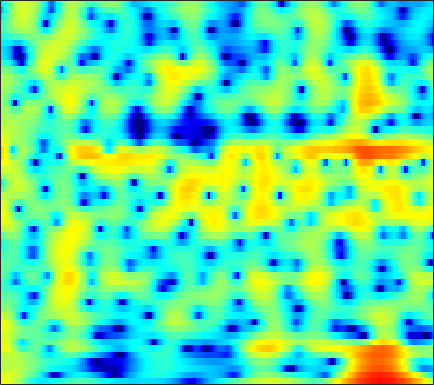

The table this chart was drawn from, first rows:
5.0689, 4.9314, 4.6796, 4.3388, 4.0216, 3.519, 2.9149, 2.3948, 1.611, 0.7208, -0.26828, -1.0714, -2.2028, -3.3518, -4.1882, -5.1954, -5.978, -6.372, -6.6325, -6.6274, -6.4569, -6.2673, -5.9749, -5.6586
3.86, 3.993, 4.076, 4.053, 3.97, 3.77, 3.475, 3.193, 2.738, 2.201, 1.586, 1.078, 0.3424, -0.4589, -1.103, -2.025, -3.032, -3.86, -5.093, -6.526, -8.257, -9.828, -12.48, -16.12
2.011, 2.313, 2.61, 2.799, 2.873, 2.888, 2.812, 2.699, 2.478, 2.183, 1.82, 1.507, 1.038, 0.5157, 0.09416, -0.5048, -1.139, -1.633, -2.31, -2.996, -3.672, -4.161, -4.768, -5.296
1.514, 1.823, 2.144, 2.36, 2.463, 2.515, 2.476, 2.391, 2.209, 1.954, 1.637, 1.362, 0.9503, 0.4944, 0.1284, -0.3839, -0.9117, -1.308, -1.832, -2.33, -2.786, -3.091, -3.44, -3.722
2.33, 2.683, 2.99, 3.122, 3.116, 2.987, 2.737, 2.493, 2.112, 1.696, 1.27, 0.9464, 0.507, 0.03811, -0.3523, -0.9546, -1.677, -2.307, -3.275, -4.355, -5.445, -6.139, -6.673, -6.577
4.545, 4.714, 4.657, 4.273, 3.767, 2.797, 1.482, 0.2954, -1.465, -3.054, -3.815, -3.671, -2.906, -2.076, -1.631, -1.361, -1.517, -1.923, -2.902, -4.457, -6.7, -8.853, -11.41, -10.45
4.647, 4.51, 4.1, 3.404, 2.673, 1.383, -0.3179, -1.886, -4.353, -6.704, -7.428, -6.583, -4.892, -3.434, -2.628, -1.896, -1.497, -1.375, -1.397, -1.564, -1.785, -1.92, -1.964, -1.804
4.295, 4.115, 3.751, 3.245, 2.785, 2.077, 1.315, 0.7372, 0.01864, -0.5722, -0.9924, -1.192, -1.335, -1.395, -1.417, -1.466, -1.565, -1.691, -1.929, -2.253, -2.619, -2.894, -3.212, -3.4
4.957, 4.753, 4.366, 3.86, 3.414, 2.747, 2.033, 1.49, 0.7987, 0.183, -0.3289, -0.6239, -0.884, -1.034, -1.113, -1.229, -1.438, -1.693, -2.201, -2.941, -4.011, -5.107, -7.074, -9.767
5.323, 5.064, 4.554, 3.84, 3.167, 2.066, 0.7364, -0.4029, -2.041, -3.654, -4.794, -5.054, -4.588, -3.644, -2.9, -2.054, -1.445, -1.17, -1.049, -1.23, -1.723, -2.301, -3.329, -4.458
3.146, 2.978, 2.549, 1.847, 1.12, -0.1524, -1.871, -3.519, -6.382, -10.36, -15.4, -15.6, -11, -7.532, -5.717, -3.943, -2.613, -1.817, -0.9968, -0.3983, 0.0287, 0.2749, 0.5577, 0.8136
0.3452, 0.4554, 0.37, 0.02786, -0.3873, -1.13, -2.072, -2.868, -3.981, -4.978, -5.759, -6.075, -6.143, -5.872, -5.487, -4.796, -3.959, -3.26, -2.294, -1.345, -0.4275, 0.2231, 1.012, 1.704
-0.9843, -0.7445, -0.6267, -0.7116, -0.911, -1.32, -1.884, -2.414, -3.245, -4.184, -5.182, -6.02, -7.274, -8.576, -9.347, -9.622, -8.652, -7.357, -5.377, -3.428, -1.683, -0.532, 0.7861, 1.885
-2.106, -1.858, -1.706, -1.724, -1.841, -2.138, -2.559, -2.956, -3.616, -4.485, -5.594, -6.662, -8.55, -11.27, -14.19, -18.17, -15.03, -11.26, -7.457, -4.626, -2.413, -1.044, 0.4898, 1.781
-3.67, -3.374, -3.286, -3.492, -3.787, -4.28, -4.733, -4.963, -5.112, -5.197, -5.296, -5.38, -5.544, -5.821, -6.009, -5.947, -5.523, -5.048, -4.212, -3.19, -2.115, -1.292, -0.1286, 1.073
-2.907, -2.99, -3.614, -4.926, -6.408, -9.123, -12.14, -12.69, -10.3, -7.494, -5.487, -4.403, -3.451, -2.851, -2.56, -2.442, -2.559, -2.776, -3.248, -3.983, -4.755, -4.932, -4.025, -1.947
-0.9157, -1.318, -2.196, -3.505, -4.778, -6.778, -8.542, -8.784, -7.484, -5.655, -4.019, -3.078, -2.211, -1.634, -1.389, -1.38, -1.712, -2.185, -3.301, -5.226, -8.231, -11.04, -10.27, -5.186
-0.9507, -1.186, -1.591, -2.065, -2.452, -2.929, -3.295, -3.462, -3.49, -3.366, -3.19, -3.05, -2.845, -2.694, -2.63, -2.557, -2.52, -2.539, -2.586, -2.569, -2.42, -2.144, -1.421, -0.2925
-1.651, -1.623, -1.645, -1.736, -1.861, -2.079, -2.349, -2.601, -2.997, -3.423, -3.91, -4.287, -4.749, -5.13, -5.281, -5.167, -4.711, -4.207, -3.358, -2.404, -1.444, -0.7022, 0.2949, 1.244
-3.148, -2.729, -2.272, -1.989, -1.885, -1.932, -2.176, -2.493, -3.141, -4.07, -5.297, -6.505, -8.604, -11.2, -13.11, -13.6, -10.98, -8.628, -5.887, -3.674, -1.843, -0.6551, 0.7298, 1.892
-5.776, -4.595, -3.402, -2.604, -2.232, -2.031, -2.154, -2.433, -3.068, -4.042, -5.361, -6.614, -8.698, -11.13, -12.91, -13.34, -11.04, -8.844, -6.136, -3.89, -1.984, -0.7376, 0.6869, 1.929
-6.013, -4.551, -3.13, -2.19, -1.771, -1.507, -1.571, -1.828, -2.374, -3.153, -4.123, -4.899, -5.886, -6.758, -7.093, -7.113, -6.598, -5.861, -4.62, -3.253, -1.839, -0.8297, 0.3891, 1.493
-1.966, -1.209, -0.4281, 0.08154, 0.2698, 0.2761, 0.02673, -0.3474, -1.068, -2.039, -3.26, -4.318, -5.925, -7.547, -8.502, -9.024, -8.302, -7.163, -5.439, -3.752, -2.253, -1.301, -0.1504, 0.8125
2.279, 2.57, 2.787, 2.797, 2.691, 2.357, 1.818, 1.3, 0.3833, -0.7733, -2.264, -3.705, -6.17, -9.965, -14.67, -23.51, -13.9, -9.63, -6.227, -3.993, -2.571, -1.847, -1.238, -0.8713
4.786, 4.702, 4.42, 3.939, 3.474, 2.742, 1.914, 1.294, 0.4534, -0.3585, -1.176, -1.853, -2.765, -3.696, -4.213, -4.492, -4.15, -3.606, -2.845, -2.227, -2.031, -2.163, -2.969, -4.546
5.652, 5.19, 4.339, 3.205, 2.142, 0.5161, -1.244, -2.439, -3.356, -3.398, -2.833, -2.306, -1.774, -1.281, -1.053, -0.796, -0.5525, -0.4468, -0.3335, -0.426, -0.7374, -1.163, -2.069, -3.442
5.439, 4.767, 3.594, 2.022, 0.4774, -2.31, -6.572, -12.12, -25.95, -10.84, -5.994, -3.912, -2.108, -0.9967, -0.4467, 0.02506, 0.2514, 0.3191, 0.2953, 0.166, -0.01658, -0.2269, -0.4527, -0.7408
4.406, 3.887, 3.069, 2.082, 1.215, -0.1137, -1.449, -2.33, -2.901, -2.741, -2.063, -1.505, -0.8259, -0.4315, -0.2776, -0.2682, -0.4753, -0.6933, -1.087, -1.412, -1.644, -1.683, -1.605, -1.321
2.436, 2.35, 2.307, 2.24, 2.159, 1.983, 1.781, 1.618, 1.439, 1.307, 1.215, 1.127, 0.8985, 0.5159, 0.09641, -0.6924, -1.745, -2.746, -4.297, -5.882, -6.961, -6.859, -5.857, -4.293
-2.899, -1.62, 0.03297, 1.32, 2.026, 2.7, 3.074, 3.236, 3.264, 3.165, 2.887, 2.596, 2.022, 1.301, 0.5735, -0.6504, -2.268, -3.866, -6.749, -11.4, -19.72, -17.95, -10.45, -6.471
-7.433, -4.241, -1.288, 0.6558, 1.667, 2.577, 3.109, 3.303, 3.352, 3.168, 2.792, 2.389, 1.757, 0.9523, 0.2808, -0.7251, -1.864, -2.752, -3.977, -4.998, -5.601, -5.486, -4.893, -3.773
0.06839, 0.5714, 1.337, 2.032, 2.457, 2.815, 2.977, 2.932, 2.708, 2.259, 1.657, 1.082, 0.2233, -0.7523, -1.433, -2.32, -2.994, -3.403, -3.712, -3.832, -3.718, -3.557, -3.135, -2.714
3.477, 3.561, 3.615, 3.601, 3.534, 3.361, 3.071, 2.76, 2.191, 1.422, 0.4074, -0.5452, -2.086, -3.88, -5.266, -6.812, -7.425, -7.25, -6.45, -5.575, -4.709, -4.271, -3.629, -3.266
5.729, 5.469, 4.957, 4.324, 3.804, 3.19, 2.633, 2.292, 1.748, 1.042, -0.08571, -1.234, -3.432, -6.547, -10.25, -19.31, -22.32, -14.28, -9.727, -7.372, -5.971, -5.257, -4.786, -4.554
7.73, 6.863, 5.261, 3.161, 1.397, -0.5477, -0.8789, -0.2554, 0.7237, 1.198, 1.075, 0.5913, -0.6001, -2.281, -3.699, -5.474, -6.595, -6.817, -6.742, -6.312, -5.9, -5.436, -5.213, -5.31
7.961, 6.799, 4.63, 1.445, -1.979, -7.786, -6.54, -3.128, -0.3014, 1.123, 1.681, 1.61, 1.074, 0.1172, -0.899, -2.476, -4.516, -6.311, -9.235, -11.95, -11.63, -9.857, -7.365, -5.963
6.069, 5.358, 4.234, 2.981, 2.097, 1.172, 0.7466, 0.7321, 0.891, 1.034, 0.9441, 0.6999, 0.1295, -0.7906, -1.665, -3.238, -5.207, -7.11, -10.2, -13.14, -13.05, -10.99, -8.433, -6.404
4.409, 4.101, 3.627, 3.128, 2.763, 2.314, 1.945, 1.701, 1.42, 1.125, 0.7572, 0.4288, -0.1459, -0.8789, -1.507, -2.466, -3.519, -4.297, -5.244, -5.87, -6.033, -5.915, -5.39, -4.714
3.053, 2.992, 2.854, 2.668, 2.497, 2.265, 2.021, 1.83, 1.564, 1.263, 0.9365, 0.6494, 0.2015, -0.2931, -0.7394, -1.341, -1.981, -2.449, -3, -3.458, -3.745, -3.845, -3.803, -3.621
1.951, 2.063, 2.121, 2.095, 2.029, 1.918, 1.784, 1.683, 1.544, 1.394, 1.221, 1.054, 0.7886, 0.4703, 0.1541, -0.3264, -0.8768, -1.341, -1.972, -2.621, -3.213, -3.544, -3.828, -3.815
1.243, 1.467, 1.577, 1.501, 1.385, 1.197, 1.058, 1.036, 1.097, 1.248, 1.394, 1.47, 1.498, 1.373, 1.213, 0.8227, 0.2509, -0.313, -1.29, -2.512, -4.026, -5.244, -6.721, -7.02
1.001, 1.172, 0.9312, 0.2313, -0.5119, -1.587, -2.261, -2.23, -1.497, -0.4479, 0.5277, 1.12, 1.645, 1.89, 1.924, 1.761, 1.334, 0.8394, -0.1504, -1.633, -3.874, -6.409, -12.22, -16.95
0.6659, 0.4756, -0.4205, -2.171, -4.301, -9.094, -21.8, -17.43, -8.272, -4.43, -2.253, -1.254, -0.4376, 0.02328, 0.1406, 0.2014, 0.1621, 0.05524, -0.155, -0.5329, -1.039, -1.43, -1.745, -1.481
1.012, 0.6359, -0.1893, -1.394, -2.513, -4.085, -5.218, -5.438, -4.93, -4.15, -3.596, -3.456, -3.574, -3.971, -4.299, -4.529, -4.199, -3.631, -2.66, -1.683, -0.8345, -0.2937, 0.4209, 1.091
2.015, 1.701, 1.182, 0.546, 0.02018, -0.666, -1.291, -1.712, -2.209, -2.745, -3.494, -4.27, -5.852, -8.524, -11.59, -17.98, -14.79, -9.968, -5.891, -3.204, -1.349, -0.3067, 0.7329, 1.519
2.425, 2.228, 1.888, 1.464, 1.109, 0.5855, 0.02311, -0.4003, -1.009, -1.688, -2.473, -3.171, -4.357, -5.766, -6.888, -7.794, -7.065, -5.629, -3.503, -1.671, -0.267, 0.4942, 1.181, 1.554
1.739, 1.689, 1.484, 1.153, 0.8314, 0.3071, -0.2644, -0.6765, -1.19, -1.604, -1.877, -2.018, -2.07, -1.964, -1.765, -1.342, -0.6912, -0.07648, 0.7657, 1.513, 2.048, 2.253, 2.212, 1.726
-0.4902, -0.322, -0.382, -0.7573, -1.242, -2.068, -3.027, -3.799, -4.647, -5.041, -4.808, -4.204, -3.003, -1.689, -0.6805, 0.5926, 1.718, 2.456, 3.278, 3.851, 4.12, 4.1, 3.684, 2.741
-4.359, -4.023, -4.112, -4.803, -5.71, -7.323, -9.418, -11.48, -14.93, -18.97, -17.68, -13.3, -8.55, -5.075, -2.946, -0.654, 1.117, 2.17, 3.277, 4.032, 4.449, 4.554, 4.375, 3.847
-6.881, -6.824, -7.318, -8.533, -9.94, -12.58, -16.13, -19.11, -21.76, -21.53, -18.48, -15.12, -10.63, -6.894, -4.619, -2.125, -0.1589, 1.005, 2.228, 3.121, 3.725, 3.986, 4.13, 4.061
-7.208, -7.309, -7.867, -8.961, -10.21, -12.63, -16.12, -19.52, -21.42, -17.46, -13.49, -10.92, -7.991, -5.457, -3.84, -1.976, -0.4442, 0.5022, 1.526, 2.323, 2.916, 3.242, 3.552, 3.725
-6.436, -6.255, -6.245, -6.498, -6.855, -7.462, -8.079, -8.346, -8.258, -7.568, -6.434, -5.45, -4.111, -2.824, -1.964, -0.9633, -0.1457, 0.3697, 0.9395, 1.403, 1.802, 2.096, 2.447, 2.769
-5.181, -4.596, -3.992, -3.573, -3.343, -3.108, -2.896, -2.701, -2.391, -2.004, -1.549, -1.195, -0.7428, -0.3725, -0.1706, -0.03946, -0.05022, -0.1353, -0.3094, -0.4648, -0.4676, -0.3186, 0.1033, 0.7198
-4.009, -3.197, -2.242, -1.414, -0.8645, -0.2303, 0.3147, 0.6532, 1.037, 1.335, 1.531, 1.601, 1.559, 1.315, 0.9915, 0.3248, -0.6456, -1.611, -3.21, -5.018, -6.437, -6.625, -5.373, -3.42
-4.292, -3.317, -2.035, -0.8369, -0.02672, 0.9164, 1.692, 2.159, 2.635, 2.933, 3.039, 2.979, 2.691, 2.143, 1.522, 0.3826, -1.219, -2.799, -5.657, -9.947, -17.34, -19.88, -12.09, -7.559
-7.121, -5.444, -3.371, -1.575, -0.4254, 0.8732, 1.904, 2.523, 3.133, 3.502, 3.633, 3.568, 3.256, 2.676, 2.05, 0.9381, -0.5062, -1.799, -3.736, -5.733, -7.429, -8.241, -8.406, -7.692
-10.61, -7.55, -4.536, -2.247, -0.8632, 0.6449, 1.833, 2.537, 3.247, 3.711, 3.929, 3.934, 3.724, 3.247, 2.721, 1.782, 0.5766, -0.5171, -2.201, -4.161, -6.458, -8.463, -11.61, -14.31
-7.426, -5.909, -3.96, -2.234, -1.091, 0.2199, 1.316, 2, 2.74, 3.283, 3.615, 3.721, 3.66, 3.361, 2.967, 2.224, 1.226, 0.3081, -1.177, -2.991, -5.182, -7.139, -10.18, -12.6
